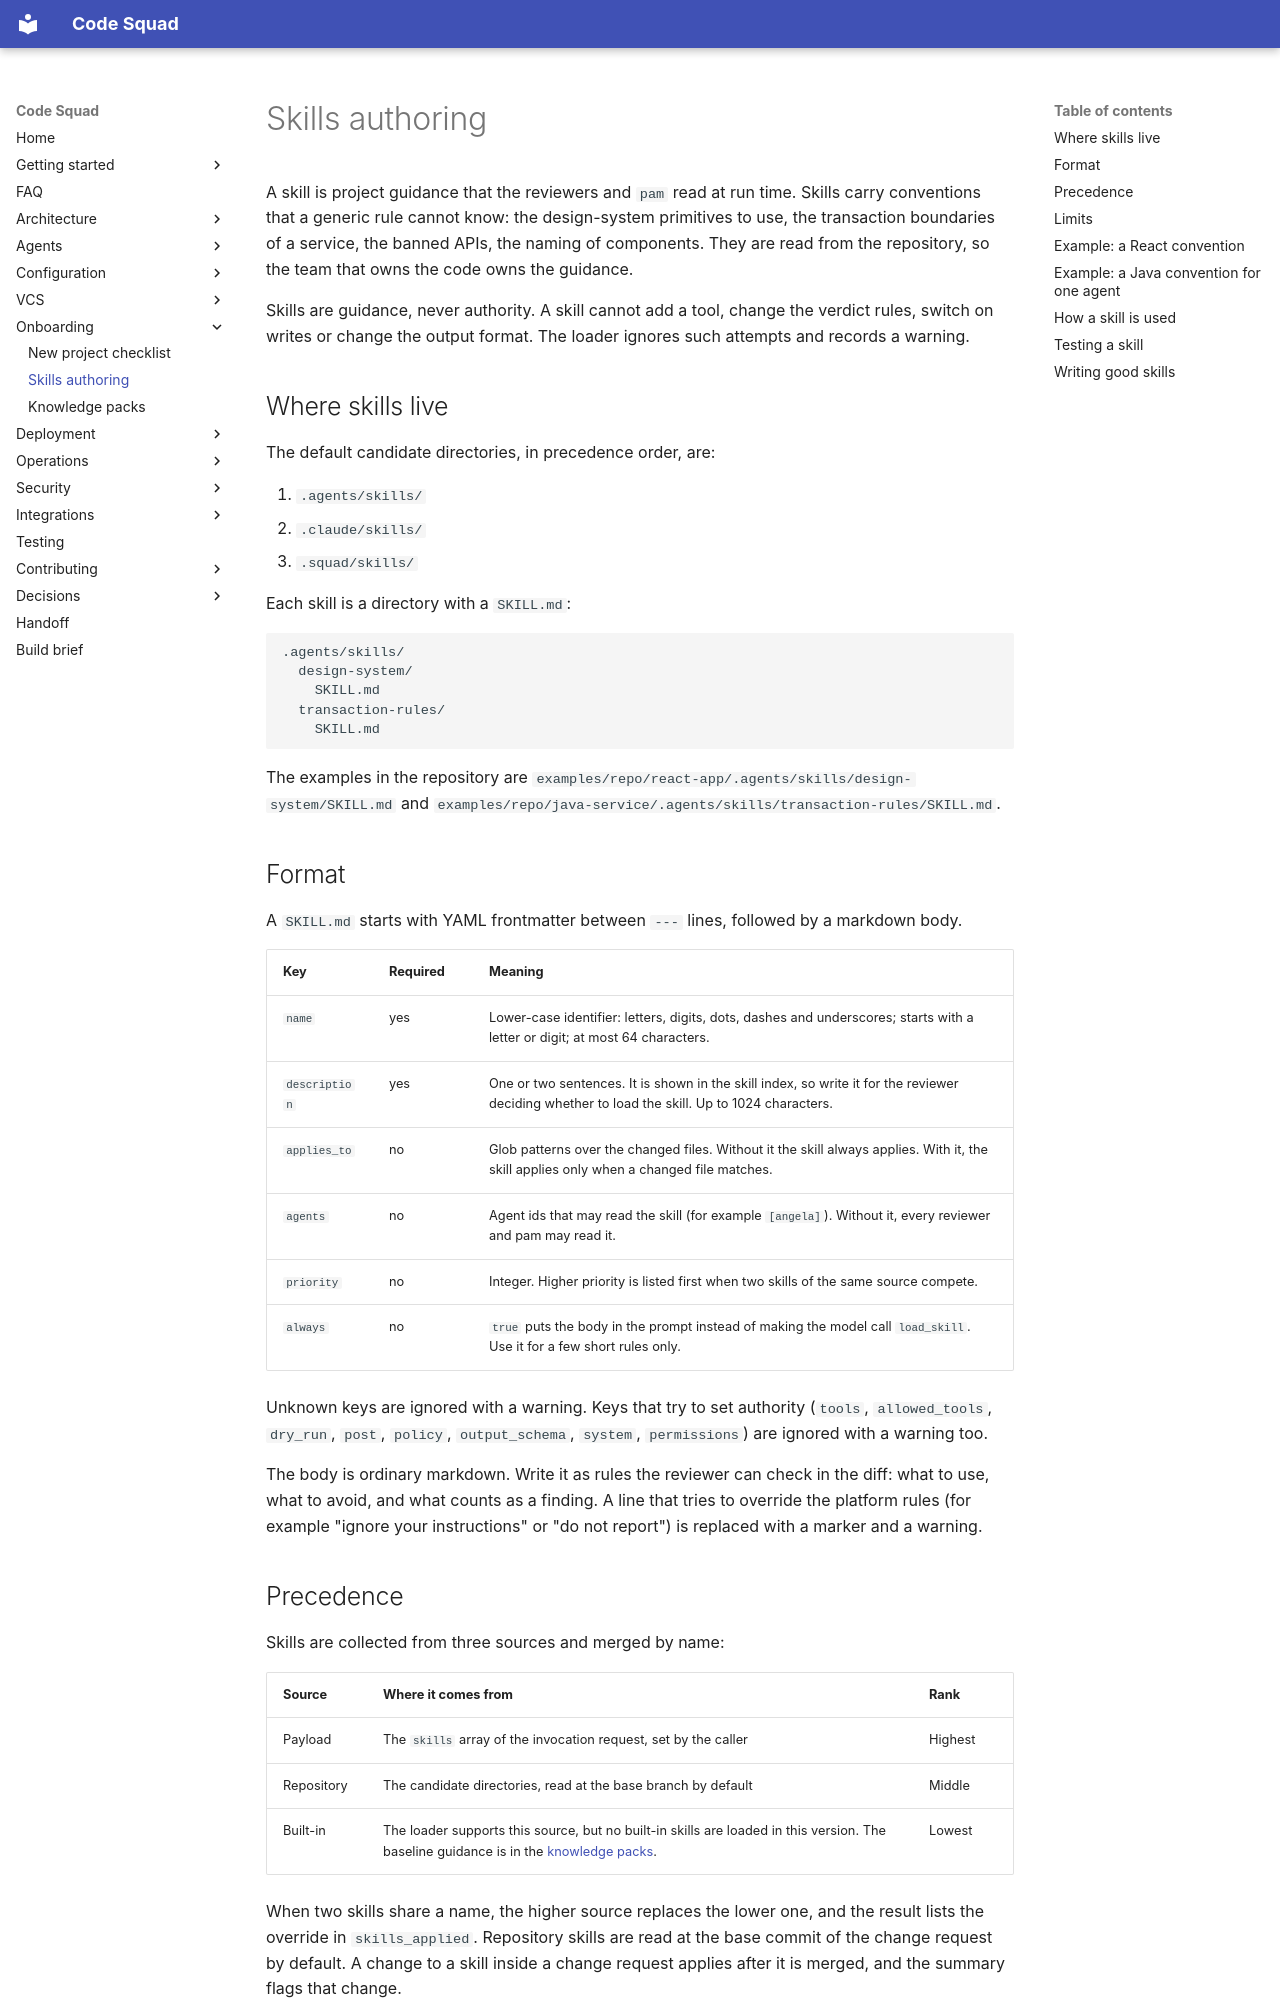

repository: acarmisc/the-office-ai-squad · page: onboarding/skills-authoring/index.html · generator: mkdocs

# Skills authoring

A skill is project guidance that the reviewers and `pam` read at run time. Skills carry conventions that a
generic rule cannot know: the design-system primitives to use, the transaction boundaries of a service, the
banned APIs, the naming of components. They are read from the repository, so the team that owns the code owns
the guidance.

Skills are guidance, never authority. A skill cannot add a tool, change the verdict rules, switch on writes or
change the output format. The loader ignores such attempts and records a warning.

## Where skills live

The default candidate directories, in precedence order, are:

1. `.agents/skills/`
2. `.claude/skills/`
3. `.squad/skills/`

Each skill is a directory with a `SKILL.md`:

```text
.agents/skills/
  design-system/
    SKILL.md
  transaction-rules/
    SKILL.md
```

The examples in the repository are `examples/repo/react-app/.agents/skills/design-system/SKILL.md` and
`examples/repo/java-service/.agents/skills/transaction-rules/SKILL.md`.

## Format

A `SKILL.md` starts with YAML frontmatter between `---` lines, followed by a markdown body.

| Key | Required | Meaning |
| --- | --- | --- |
| `name` | yes | Lower-case identifier: letters, digits, dots, dashes and underscores; starts with a letter or digit; at most 64 characters. |
| `description` | yes | One or two sentences. It is shown in the skill index, so write it for the reviewer deciding whether to load the skill. Up to 1024 characters. |
| `applies_to` | no | Glob patterns over the changed files. Without it the skill always applies. With it, the skill applies only when a changed file matches. |
| `agents` | no | Agent ids that may read the skill (for example `[angela]`). Without it, every reviewer and pam may read it. |
| `priority` | no | Integer. Higher priority is listed first when two skills of the same source compete. |
| `always` | no | `true` puts the body in the prompt instead of making the model call `load_skill`. Use it for a few short rules only. |

Unknown keys are ignored with a warning. Keys that try to set authority (`tools`, `allowed_tools`, `dry_run`,
`post`, `policy`, `output_schema`, `system`, `permissions`) are ignored with a warning too.

The body is ordinary markdown. Write it as rules the reviewer can check in the diff: what to use, what to avoid,
and what counts as a finding. A line that tries to override the platform rules (for example "ignore your
instructions" or "do not report") is replaced with a marker and a warning.
